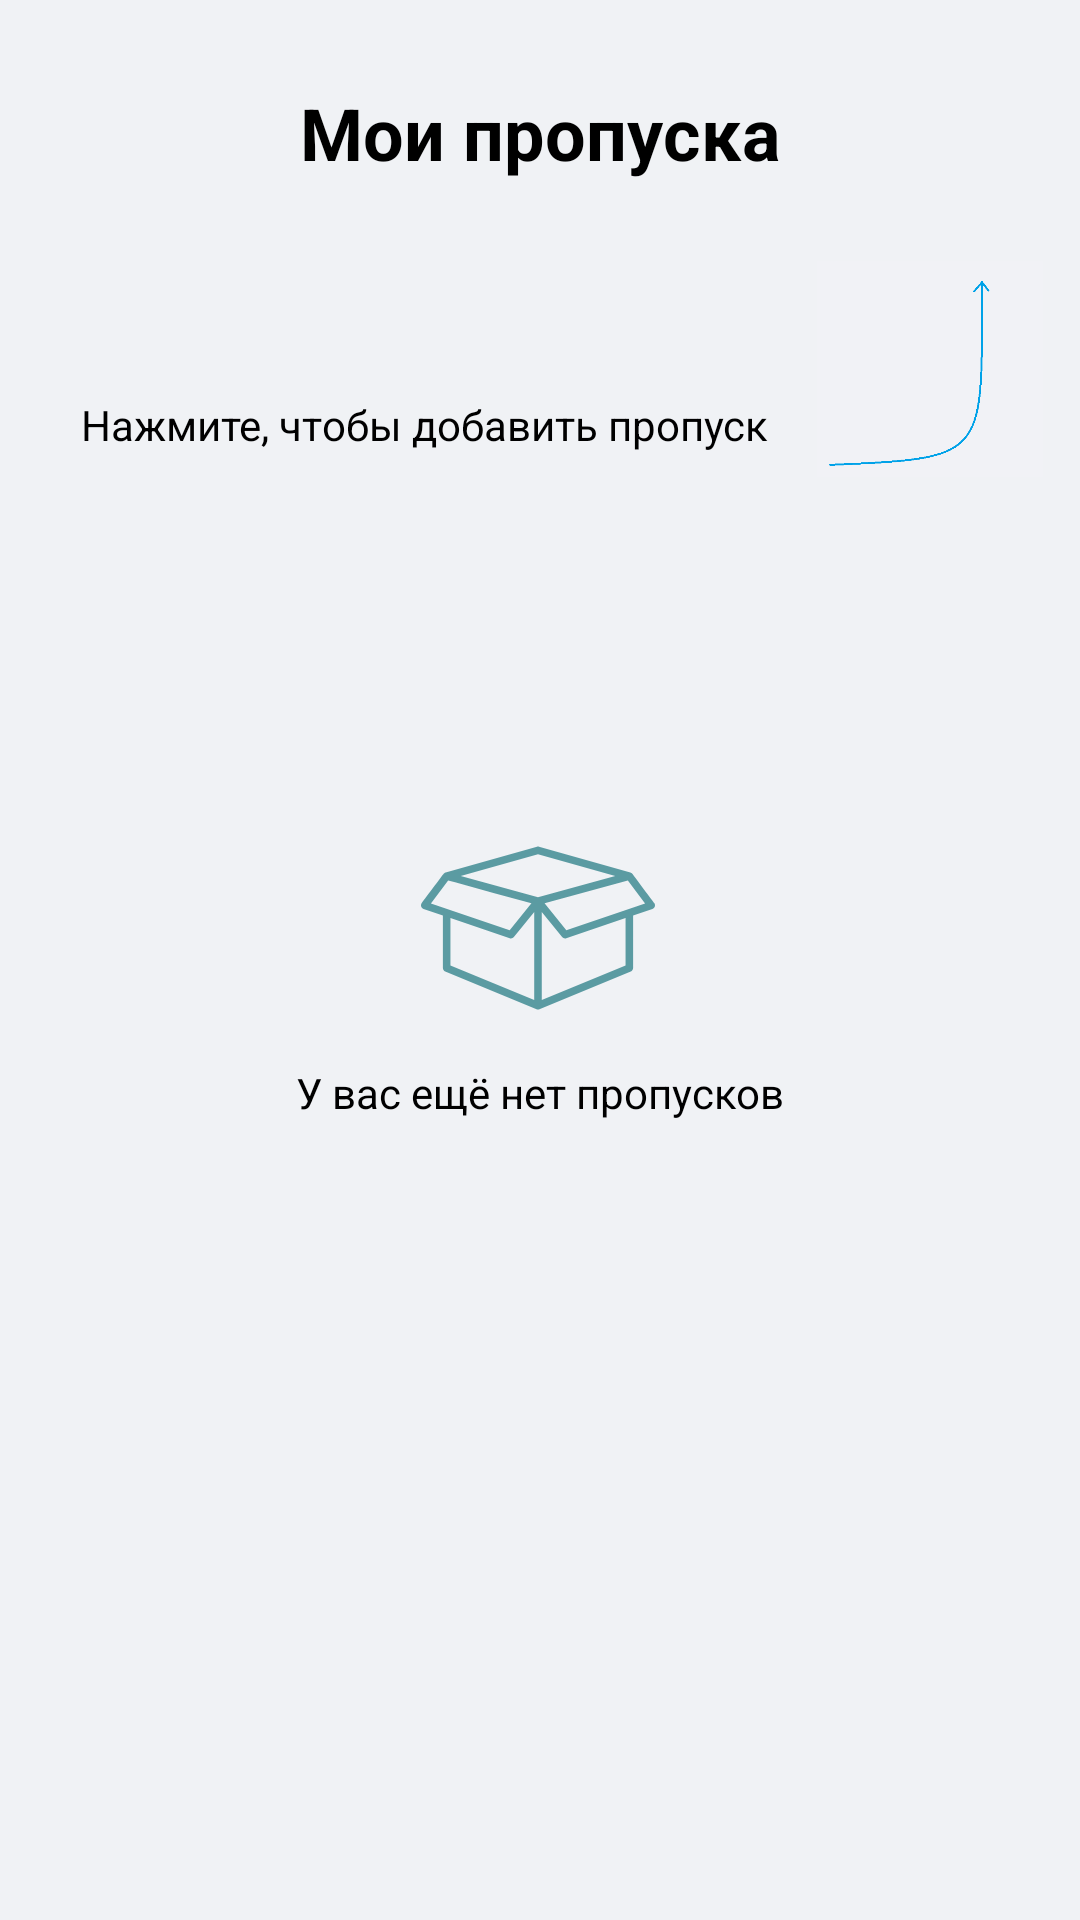

Reconstruct the res/layout file that produces this screen, plus the resources it refers to.
<!-- AndroidManifest.xml: application theme Theme.EPass -->
<!-- res/layout/activity_main_empty.xml -->
<?xml version="1.0" encoding="utf-8"?>
<androidx.constraintlayout.widget.ConstraintLayout xmlns:android="http://schemas.android.com/apk/res/android"
    xmlns:app="http://schemas.android.com/apk/res-auto"
    xmlns:tools="http://schemas.android.com/tools"
    android:layout_width="match_parent"
    android:layout_height="match_parent"
    android:background="@color/background">

    <com.google.android.material.appbar.AppBarLayout
        android:id="@+id/appbar"
        android:layout_width="match_parent"
        android:layout_height="wrap_content"
        android:background="@null"
        app:layout_constraintTop_toTopOf="parent"
        android:layout_marginTop="16dp"
        android:elevation="0dp"
        app:elevation="0dp">
        <androidx.constraintlayout.widget.ConstraintLayout
            android:layout_width="match_parent"
            android:layout_height="?attr/actionBarSize"
            android:layout_marginLeft="20dp"
            android:layout_marginRight="20dp">

            <ImageButton
                android:id="@+id/btn_settings"
                android:layout_width="wrap_content"
                android:layout_height="wrap_content"
                app:layout_constraintTop_toTopOf="parent"
                app:layout_constraintBottom_toBottomOf="parent"
                app:layout_constraintLeft_toLeftOf="parent"
                android:background="@drawable/ic_settings__2__2"
                />
            <TextView
                android:id="@+id/title"
                android:layout_width="wrap_content"
                android:layout_height="wrap_content"
                android:text="Мои пропуска"
                android:singleLine="true"
                app:layout_constraintTop_toTopOf="@id/btn_add"
                app:layout_constraintBottom_toBottomOf="@id/btn_add"
                app:layout_constraintStart_toEndOf="@+id/btn_settings"
                app:layout_constraintEnd_toStartOf="@id/btn_add"
                android:textColor="@color/black"
                android:textStyle="bold"
                android:textSize="24sp"
                />

            <ImageButton
                android:id="@+id/btn_add"
                android:layout_width="wrap_content"
                android:layout_height="wrap_content"
                app:layout_constraintBottom_toBottomOf="parent"
                app:layout_constraintTop_toTopOf="parent"
                android:background="@drawable/ic_btn_add"
                app:layout_constraintRight_toRightOf="parent"
                />
            

        </androidx.constraintlayout.widget.ConstraintLayout>

    </com.google.android.material.appbar.AppBarLayout>

    <TextView
        android:id="@+id/textView"
        android:layout_width="269dp"
        android:layout_height="34dp"
        android:text="Нажмите, чтобы добавить пропуск"
        android:textColor="@color/black"
        app:layout_constraintBottom_toBottomOf="parent"
        app:layout_constraintEnd_toEndOf="parent"
        app:layout_constraintHorizontal_bias="0.295"
        app:layout_constraintStart_toStartOf="parent"
        app:layout_constraintTop_toTopOf="parent"
        app:layout_constraintVertical_bias="0.218" />

    <TextView
        android:id="@+id/textView3"
        android:layout_width="wrap_content"
        android:layout_height="wrap_content"
        android:shadowColor="#FFFFFF"
        android:text="У вас ещё нет пропусков"
        android:textColor="@color/black"
        app:layout_constraintBottom_toBottomOf="parent"
        app:layout_constraintEnd_toEndOf="parent"
        app:layout_constraintStart_toStartOf="parent"
        app:layout_constraintTop_toTopOf="parent"
        app:layout_constraintVertical_bias="0.571" />

    <ImageView
        android:id="@+id/imageView4"
        android:layout_width="100dp"
        android:layout_height="72dp"
        app:layout_constraintBottom_toBottomOf="parent"
        app:layout_constraintEnd_toEndOf="parent"
        app:layout_constraintHorizontal_bias="1.0"
        app:layout_constraintStart_toStartOf="parent"
        app:layout_constraintTop_toTopOf="parent"
        app:layout_constraintVertical_bias="0.153"
        app:srcCompat="@drawable/pointer" />



    <ImageView
        android:id="@+id/imageView12"
        android:layout_width="80dp"
        android:layout_height="78dp"
        app:layout_constraintBottom_toBottomOf="parent"
        app:layout_constraintEnd_toEndOf="parent"
        app:layout_constraintHorizontal_bias="0.498"
        app:layout_constraintStart_toStartOf="parent"
        app:layout_constraintTop_toTopOf="parent"
        app:layout_constraintVertical_bias="0.481"
        app:srcCompat="@drawable/ic_box" />

</androidx.constraintlayout.widget.ConstraintLayout>
<!-- resources referenced by this layout -->
<resources>
  <color name="background">#F0F2F5</color>
  <color name="black">#FF000000</color>
  <!-- drawable ic_box (drawable) -->
  <vector android:autoMirrored="true" android:height="450.001dp"
      android:viewportHeight="450.001" android:viewportWidth="450.001"
      android:width="450.001dp" xmlns:android="http://schemas.android.com/apk/res/android">
      <path android:fillColor="#5B9BA2" android:pathData="M448.554,177.103c0,0 -42.15,-56.307 -42.175,-56.339c-0.011,-0.015 -0.93,-1.647 -3.762,-2.548L226.973,68.62c-1.291,-0.364 -2.655,-0.364 -3.946,0L47.383,118.216c0,0 -2.398,0.692 -3.839,2.637c-0.577,0.779 -42.097,56.25 -42.097,56.25c-1.392,1.862 -1.81,4.278 -1.122,6.499c0.689,2.221 2.4,3.978 4.601,4.725l37.171,12.615v100.874c0,2.938 1.771,5.585 4.487,6.707l175.645,72.581c0.522,0.216 1.184,0.551 2.771,0.551s2.771,-0.551 2.771,-0.551l175.646,-72.581c2.716,-1.122 4.486,-3.77 4.486,-6.707V200.94l37.171,-12.615c2.201,-0.747 3.912,-2.505 4.601,-4.725C450.363,181.381 449.945,178.965 448.554,177.103zM19.062,177.794l33.138,-44.28l13.403,3.692l75.431,20.778l71.335,19.652l-41.837,51.565L19.062,177.794zM217.743,363.542l-161.13,-66.581v-91.094l114.04,38.708c0.764,0.261 1.551,0.384 2.332,0.384c2.145,0 4.231,-0.953 5.635,-2.686l39.124,-48.219L217.743,363.542L217.743,363.542zM225,166.062L76.37,125.116L225,83.146l148.63,41.97L225,166.062zM393.388,296.961l-161.131,66.581V194.056l39.124,48.219c1.404,1.731 3.49,2.686 5.635,2.686c0.781,0 1.568,-0.123 2.333,-0.384l114.039,-38.708V296.961L393.388,296.961zM279.469,229.203l-41.837,-51.565l160.169,-44.124l33.139,44.28L279.469,229.203z"/>
  </vector>
  <!-- drawable pointer: png bitmap (drawable, 3438 bytes) -->
  <string name="my_passes">Мои пропуска</string>
  <style name="Theme.EPass" parent="Theme.MaterialComponents.DayNight.NoActionBar">
          
          <item name="colorPrimary">@android:color/transparent</item>
          
          <item name="colorSecondary">@color/black</item>
          <item name="colorSecondaryVariant">@color/black</item>
          <item name="colorOnSecondary">@color/black</item>
          
          <item name="android:statusBarColor" tools:targetApi="l">@color/black</item>
          
          <item name="bottomSheetDialogTheme">@style/AppBottomSheetDialogTheme</item>
          
          <item name="windowNoTitle">true</item>
          <item name="windowActionBar">false</item>
      </style>
  <style name="AppBottomSheetDialogTheme" parent="Theme.Design.Light.BottomSheetDialog">
          <item name="bottomSheetStyle">@style/AppModalStyle</item>
      </style>
  <style name="AppModalStyle" parent="Widget.Design.BottomSheet.Modal">
          <item name="android:background">@drawable/rounded_corners_dialog</item>
      </style>
</resources>
